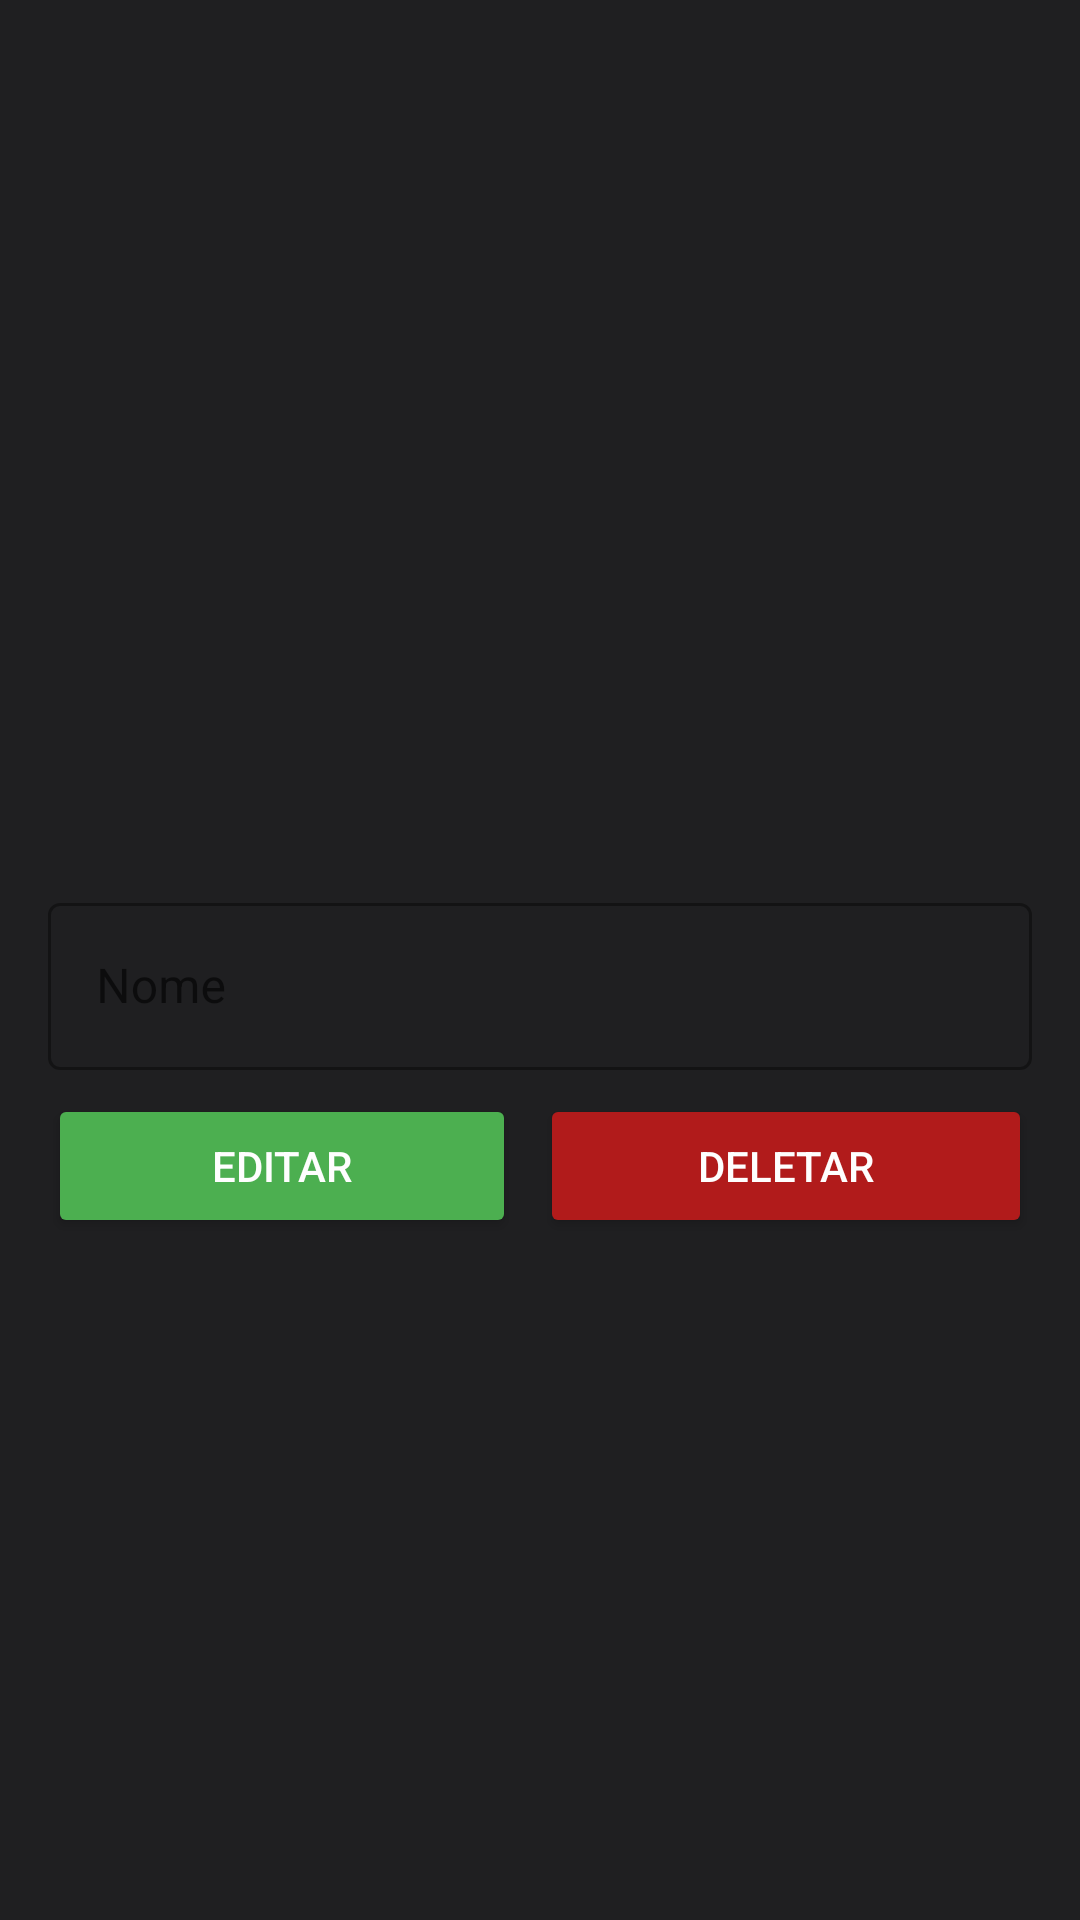

The Android layout XML behind this screen, and the referenced resources:
<!-- AndroidManifest.xml: application theme Theme.Avaliacao_003 -->
<!-- res/layout/speciality_details_fragment.xml -->
<?xml version="1.0" encoding="utf-8"?>
<androidx.constraintlayout.widget.ConstraintLayout xmlns:android="http://schemas.android.com/apk/res/android"
    xmlns:app="http://schemas.android.com/apk/res-auto"
    xmlns:tools="http://schemas.android.com/tools"
    android:layout_width="match_parent"
    android:layout_height="match_parent"
    android:background="@color/background_dark"
    android:padding="16dp"
    tools:context=".view.fragments.SpecialityDetailsFragment">

    <com.google.android.material.textfield.TextInputLayout
        android:id="@+id/nameInputLayout"
        style="@style/Widget.MaterialComponents.TextInputLayout.OutlinedBox"
        android:layout_width="0dp"
        android:layout_height="wrap_content"
        android:layout_marginTop="20dp"
        android:layout_marginBottom="8dp"
        android:hint="Nome"
        app:layout_constraintBottom_toBottomOf="parent"
        app:layout_constraintEnd_toEndOf="parent"
        app:layout_constraintStart_toStartOf="parent"
        app:layout_constraintTop_toTopOf="parent">

        <com.google.android.material.textfield.TextInputEditText
            android:id="@+id/nameEditText"
            android:layout_width="match_parent"
            android:layout_height="wrap_content"
            android:maxLines="1" />
    </com.google.android.material.textfield.TextInputLayout>

    <LinearLayout
        android:id="@+id/buttonsLinearLayout"
        android:layout_width="match_parent"
        android:layout_height="wrap_content"
        android:layout_marginTop="8dp"
        android:orientation="horizontal"
        app:layout_constraintEnd_toEndOf="parent"
        app:layout_constraintStart_toStartOf="parent"
        app:layout_constraintTop_toBottomOf="@id/nameInputLayout">

        <Button
            android:id="@+id/editButton"
            android:layout_width="match_parent"
            android:layout_height="wrap_content"
            android:layout_marginEnd="8dp"
            android:layout_weight="1"
            android:backgroundTint="@color/green"
            android:text="Editar"
            android:textColor="@color/color_for_texts" />

        <Button
            android:id="@+id/deleteButton"
            android:layout_width="match_parent"
            android:layout_height="wrap_content"
            android:layout_weight="1"
            android:backgroundTint="@color/red"
            android:text="Deletar"
            android:textColor="@color/color_for_texts" />

    </LinearLayout>

</androidx.constraintlayout.widget.ConstraintLayout>
<!-- resources referenced by this layout -->
<resources>
  <color name="background_dark">#1F1F21</color>
  <color name="color_for_texts">#FEFEFE</color>
  <color name="green">#4CAF50</color>
  <color name="red">#B11B1B</color>
  <style name="Theme.Avaliacao_003" parent="Theme.MaterialComponents.DayNight.DarkActionBar">
          
          <item name="colorPrimary">@color/purple_500</item>
          <item name="colorPrimaryVariant">@color/purple_700</item>
          <item name="colorOnPrimary">@color/white</item>
          
          <item name="colorSecondary">@color/teal_200</item>
          <item name="colorSecondaryVariant">@color/teal_700</item>
          <item name="colorOnSecondary">@color/black</item>
          
          <item name="android:statusBarColor" tools:targetApi="l">?attr/colorPrimaryVariant</item>
          
      </style>
  <color name="purple_500">#FF6200EE</color>
  <color name="purple_700">#FF3700B3</color>
  <color name="white">#FFFFFFFF</color>
  <color name="teal_200">#FF03DAC5</color>
  <color name="teal_700">#FF018786</color>
  <color name="black">#FF000000</color>
</resources>
